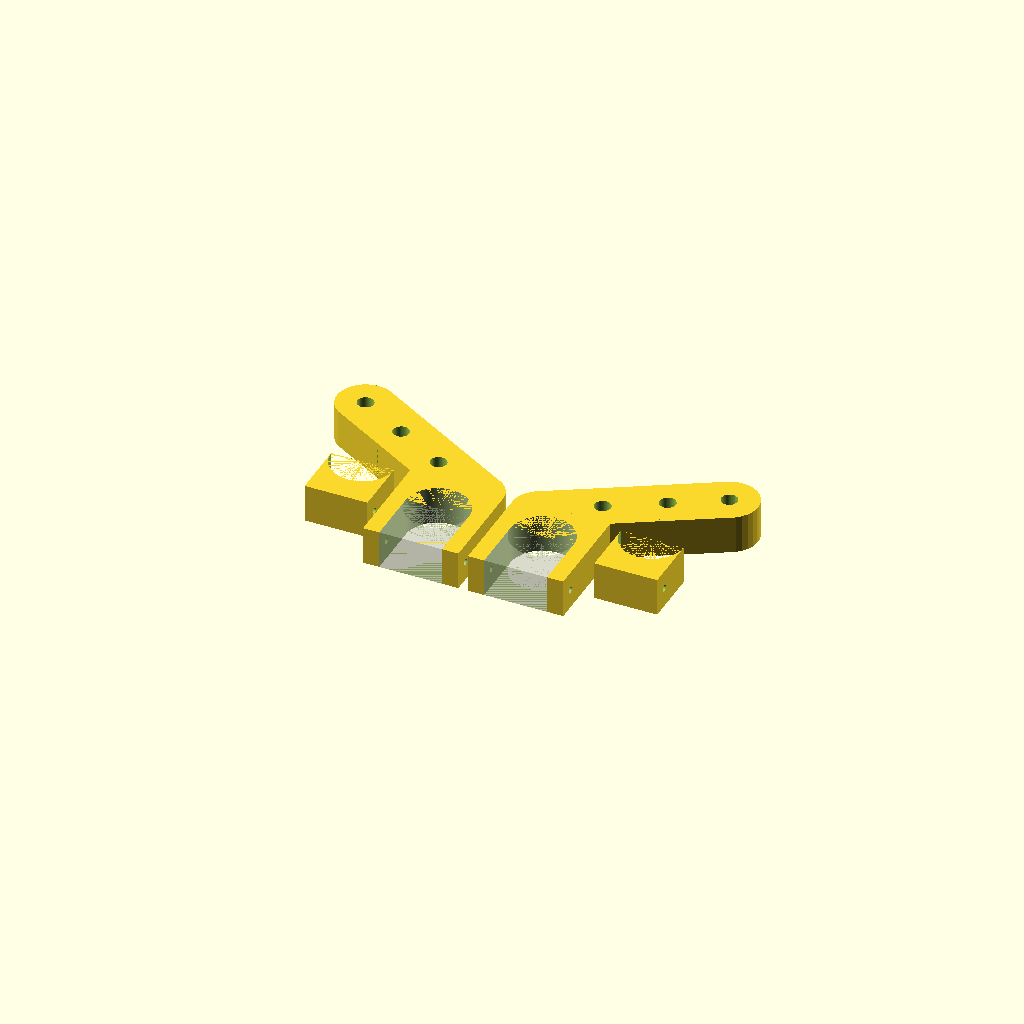
Cell 1: rendered with the file's own defaults.
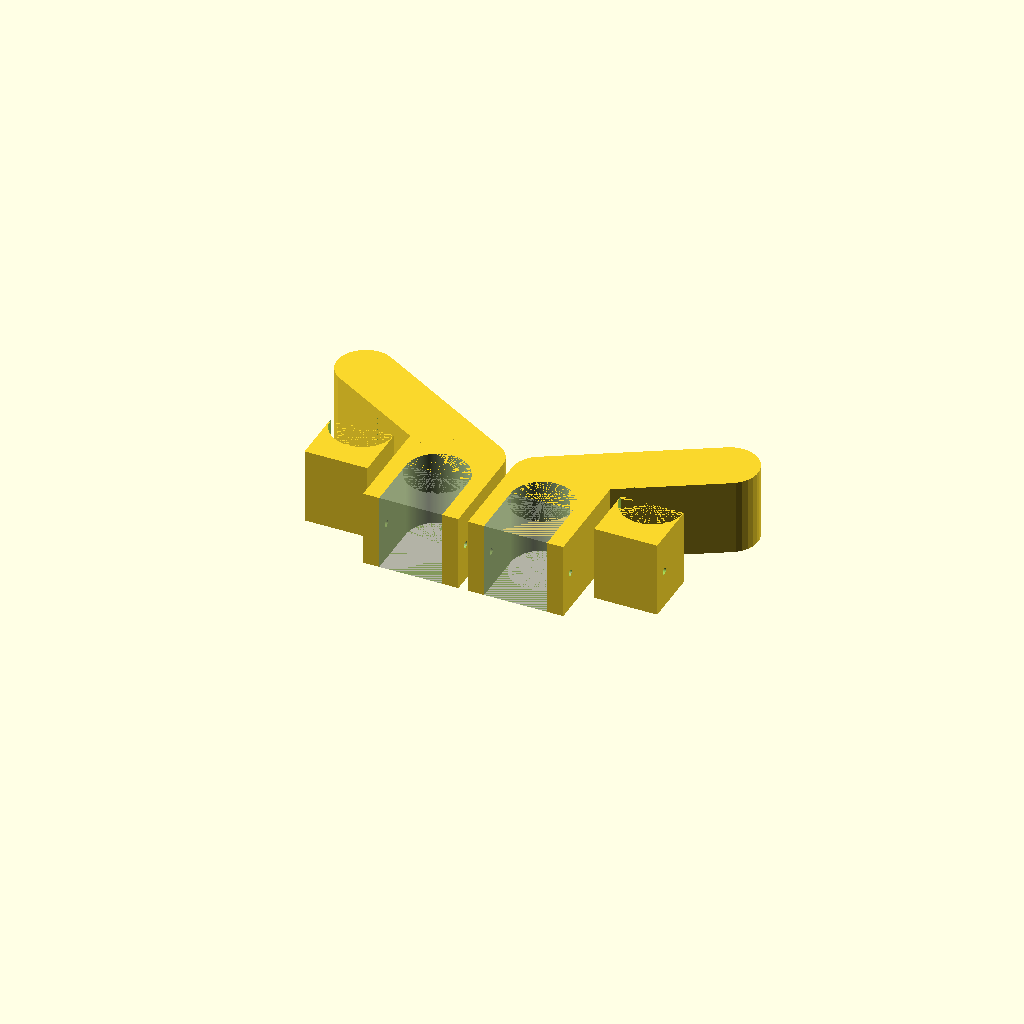
Cell 2: the same model with h = 40.
One fixed orthographic camera (rotation 55°, 0°, 25°; colour scheme Cornfield) for every cell.
OpenSCAD source file buggy_troley_mount/mount.scad:
r_mount=(28.8+2*2.1)/2;
h=20;
eps=0.01;

module mount_rod_space()
{
  translate([0, 0, -eps])
    cylinder(r=r_mount, h=h+2*eps, $fn=180);
}


module body_core()
{
  // main rod with mounts
  rotate([0, 0, 180-30])
  {
    difference()
    {
      // main block
      hull()
        for(dx=[0, 90])
          translate([dx, 0, 0])
            cylinder(r=30/2, h=h);
      // support rods
      for(dx=[0, 29.5, 60.5])
        translate([90-dx, 0, -eps])
          cylinder(r=8.5/2, h=30, $fn=50);
    }
  }
  // rod_slot
  difference()
  {
    // main block
    union()
    {
      cylinder(r=30/2, h=h);
      translate([-35, -50, 0])
        cube([50, 50, h]);
      // stubbing hole, between two elements
      translate([-35, 0, 0])
        cube([20, 10, h]);
    }
    // screw hole
    translate([-35-eps, -42, h/2])
      rotate([0, 90, 0])
        cylinder(r=3.5/2, h=50+2*eps, $fn=50);
    // place for bottom block
    translate([-20/2-r_mount, -20-40, -eps])
      cube([r_mount*2, 40, h+2*eps]);
  }
}


module buggy_troley_closure()
{
  dy=30;
  difference()
  {
    cube([r_mount*2, dy, h]);
    translate([r_mount, dy, 0])
      mount_rod_space();
    translate([-eps-10, 8, h/2])
      rotate([0, 90, 0])
        cylinder(r=3.5/2, h=55+2*eps, $fn=50);
  }
}


module buggy_troley_mount()
{
  difference()
  {
    body_core();
    translate([-20/2, -20, 0])
      mount_rod_space();
  }
}



for(pos=[[0,0,0], [180,1,35]])
  translate([pos[2], 0, 0])
    rotate([0, pos[0], 0])
      mirror([0, 0, pos[1]])
      {
        buggy_troley_mount();
        %translate([-20/2-r_mount, -50, 0])
          buggy_troley_closure();

        translate([-75, -30, 0])
          buggy_troley_closure();
      }
Customizer parameters (derived from the source; name, type, default, range or options):
h: number, default 20
eps: number, default 0.01
